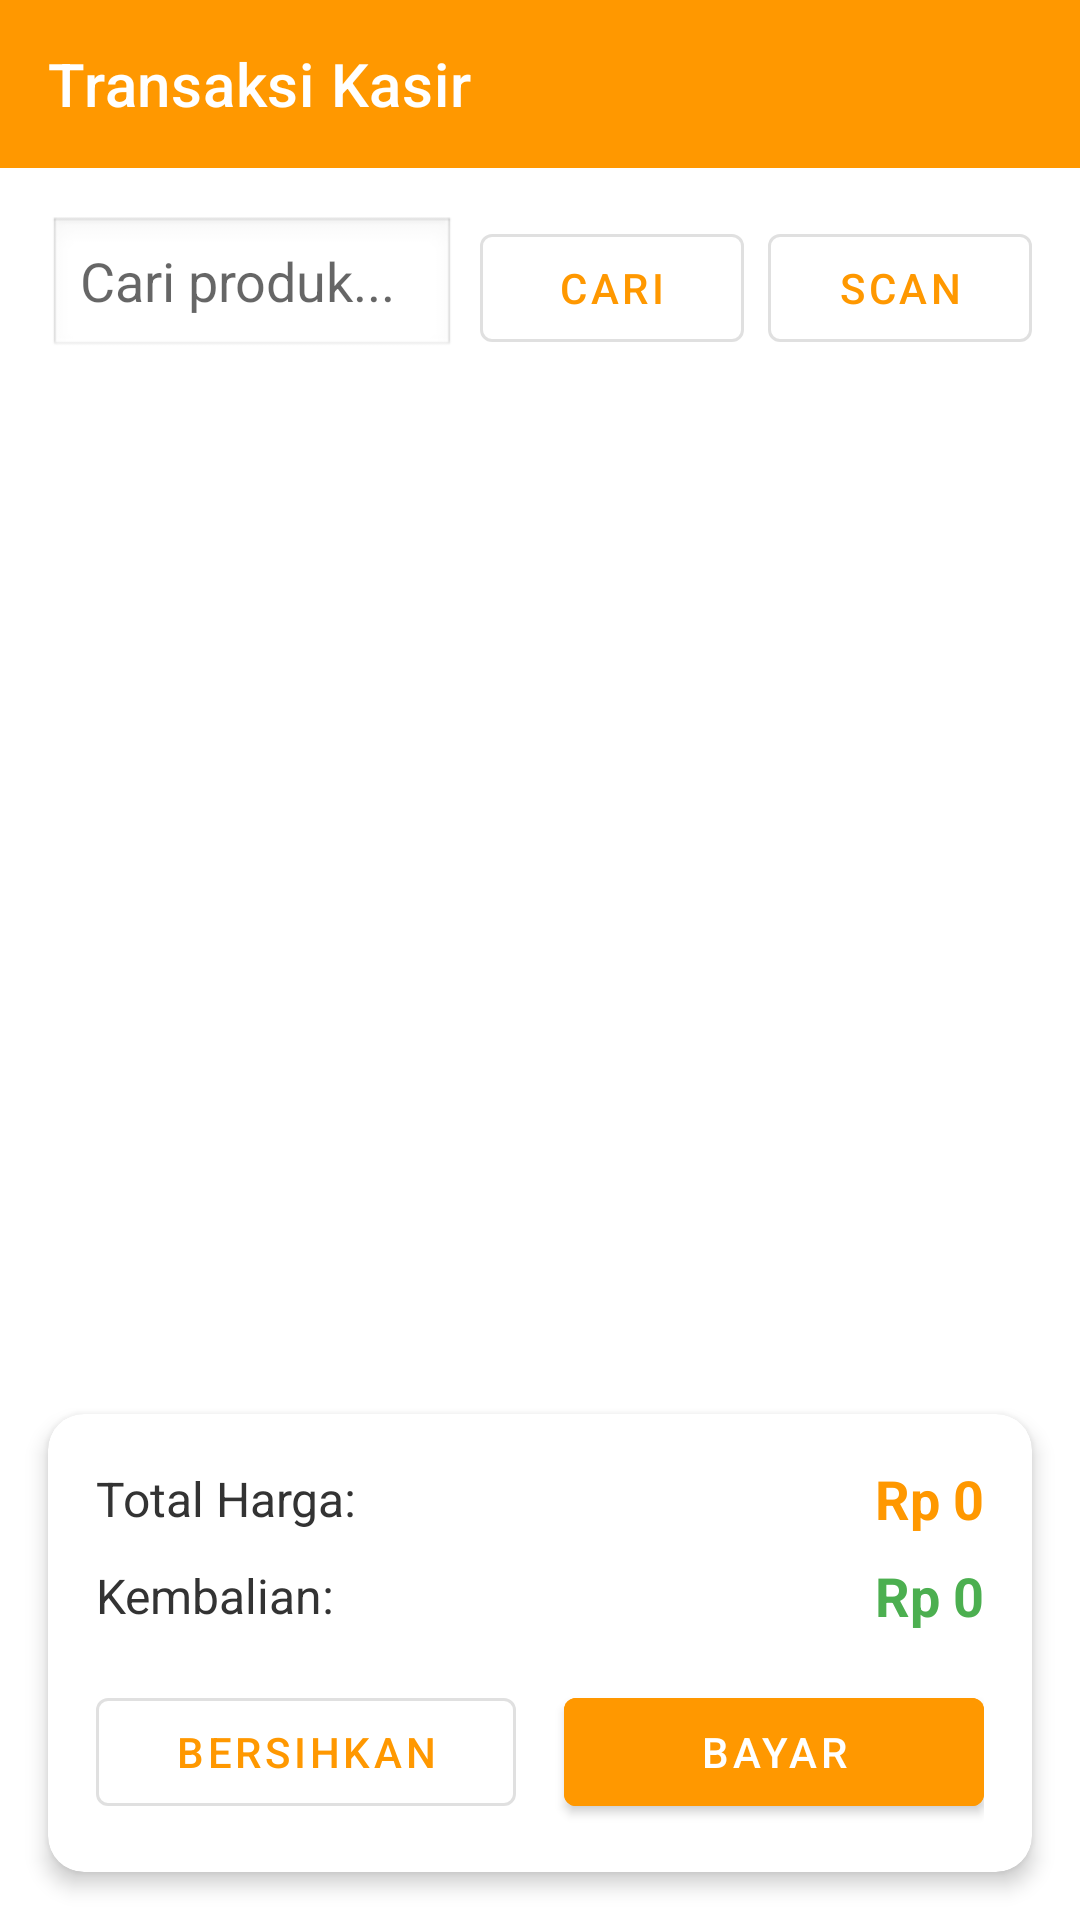

Android layout source for this screen:
<!-- AndroidManifest.xml: application theme Theme.MiniKasir -->
<!-- res/layout/activity_transaksi.xml -->
<?xml version="1.0" encoding="utf-8"?>
<LinearLayout xmlns:android="http://schemas.android.com/apk/res/android"
    xmlns:app="http://schemas.android.com/apk/res-auto"
    xmlns:tools="http://schemas.android.com/tools"
    android:layout_width="match_parent"
    android:layout_height="match_parent"
    android:orientation="vertical"
    tools:context=".ui.transaksi.TransaksiActivity">

    <com.google.android.material.appbar.AppBarLayout
        android:layout_width="match_parent"
        android:layout_height="wrap_content"
        android:theme="@style/ThemeOverlay.AppCompat.Dark.ActionBar">

        <androidx.appcompat.widget.Toolbar
            android:id="@+id/toolbar"
            android:layout_width="match_parent"
            android:layout_height="?attr/actionBarSize"
            android:background="#FF9800"
            app:title="Transaksi Kasir"
            app:titleTextColor="@android:color/white" />
    </com.google.android.material.appbar.AppBarLayout>

    <LinearLayout
        android:layout_width="match_parent"
        android:layout_height="wrap_content"
        android:orientation="horizontal"
        android:padding="16dp"
        android:gravity="center_vertical">

        <EditText
            android:id="@+id/etSearchProduk"
            android:layout_width="0dp"
            android:layout_height="wrap_content"
            android:layout_weight="1"
            android:layout_marginEnd="8dp"
            android:hint="Cari produk..."
            android:inputType="text"
            android:background="@android:drawable/edit_text" />

        <com.google.android.material.button.MaterialButton
            android:id="@+id/btnSearchProduk"
            android:layout_width="wrap_content"
            android:layout_height="wrap_content"
            android:text="Cari"
            style="@style/Widget.MaterialComponents.Button.OutlinedButton" />

        <com.google.android.material.button.MaterialButton
            android:id="@+id/btnScanBarcode"
            android:layout_width="wrap_content"
            android:layout_height="wrap_content"
            android:text="Scan"
            android:icon="@android:drawable/ic_menu_camera"
            style="@style/Widget.MaterialComponents.Button.OutlinedButton"
            android:layout_marginStart="8dp" />
    </LinearLayout>

    <TextView
        android:id="@+id/tvEmptyCart"
        android:layout_width="match_parent"
        android:layout_height="0dp"
        android:layout_weight="1"
        android:text="Keranjang kosong"
        android:textSize="16sp"
        android:textColor="#999999"
        android:gravity="center"
        android:visibility="gone" />

    <androidx.recyclerview.widget.RecyclerView
        android:id="@+id/recyclerViewCart"
        android:layout_width="match_parent"
        android:layout_height="0dp"
        android:layout_weight="1"
        android:padding="8dp"
        tools:listitem="@layout/item_transaksi_cart" />

    <com.google.android.material.card.MaterialCardView
        android:layout_width="match_parent"
        android:layout_height="wrap_content"
        android:layout_margin="16dp"
        app:cardCornerRadius="12dp"
        app:cardElevation="4dp">

        <LinearLayout
            android:layout_width="match_parent"
            android:layout_height="wrap_content"
            android:orientation="vertical"
            android:padding="16dp">

            <LinearLayout
                android:layout_width="match_parent"
                android:layout_height="wrap_content"
                android:orientation="horizontal"
                android:gravity="center_vertical"
                android:layout_marginBottom="8dp">

                <TextView
                    android:layout_width="0dp"
                    android:layout_height="wrap_content"
                    android:layout_weight="1"
                    android:text="Total Harga:"
                    android:textSize="16sp"
                    android:textColor="#333333" />

                <TextView
                    android:id="@+id/tvTotalHarga"
                    android:layout_width="wrap_content"
                    android:layout_height="wrap_content"
                    android:text="Rp 0"
                    android:textSize="18sp"
                    android:textStyle="bold"
                    android:textColor="#FF9800" />
            </LinearLayout>

            <LinearLayout
                android:layout_width="match_parent"
                android:layout_height="wrap_content"
                android:orientation="horizontal"
                android:gravity="center_vertical"
                android:layout_marginBottom="16dp">

                <TextView
                    android:layout_width="0dp"
                    android:layout_height="wrap_content"
                    android:layout_weight="1"
                    android:text="Kembalian:"
                    android:textSize="16sp"
                    android:textColor="#333333" />

                <TextView
                    android:id="@+id/tvKembalian"
                    android:layout_width="wrap_content"
                    android:layout_height="wrap_content"
                    android:text="Rp 0"
                    android:textSize="18sp"
                    android:textStyle="bold"
                    android:textColor="#4CAF50" />
            </LinearLayout>

            <LinearLayout
                android:layout_width="match_parent"
                android:layout_height="wrap_content"
                android:orientation="horizontal"
                android:gravity="center">

                <com.google.android.material.button.MaterialButton
                    android:id="@+id/btnClearCart"
                    android:layout_width="0dp"
                    android:layout_height="wrap_content"
                    android:layout_weight="1"
                    android:layout_marginEnd="8dp"
                    android:text="Bersihkan"
                    style="@style/Widget.MaterialComponents.Button.OutlinedButton" />

                <com.google.android.material.button.MaterialButton
                    android:id="@+id/btnBayar"
                    android:layout_width="0dp"
                    android:layout_height="wrap_content"
                    android:layout_weight="1"
                    android:layout_marginStart="8dp"
                    android:text="Bayar"
                    android:backgroundTint="#FF9800" />
            </LinearLayout>
        </LinearLayout>
    </com.google.android.material.card.MaterialCardView>

</LinearLayout>
<!-- res/layout/item_transaksi_cart.xml (included above) -->
<?xml version="1.0" encoding="utf-8"?>
<com.google.android.material.card.MaterialCardView xmlns:android="http://schemas.android.com/apk/res/android"
    xmlns:app="http://schemas.android.com/apk/res-auto"
    android:layout_width="match_parent"
    android:layout_height="wrap_content"
    android:layout_margin="8dp"
    app:cardCornerRadius="8dp"
    app:cardElevation="4dp">

    <LinearLayout
        android:layout_width="match_parent"
        android:layout_height="wrap_content"
        android:orientation="vertical"
        android:padding="16dp">

        <TextView
            android:id="@+id/tvNamaProduk"
            android:layout_width="match_parent"
            android:layout_height="wrap_content"
            android:text="Nama Produk"
            android:textSize="16sp"
            android:textStyle="bold"
            android:textColor="#333333"
            android:layout_marginBottom="8dp" />

        <LinearLayout
            android:layout_width="match_parent"
            android:layout_height="wrap_content"
            android:orientation="horizontal"
            android:gravity="center_vertical">

            <TextView
                android:layout_width="wrap_content"
                android:layout_height="wrap_content"
                android:text="Harga:"
                android:textSize="14sp"
                android:textColor="#666666"
                android:layout_marginEnd="4dp" />

            <TextView
                android:id="@+id/tvHarga"
                android:layout_width="0dp"
                android:layout_height="wrap_content"
                android:layout_weight="1"
                android:text="Rp 0"
                android:textSize="14sp"
                android:textColor="#333333" />

            <com.google.android.material.button.MaterialButton
                android:id="@+id/btnDecrease"
                android:layout_width="wrap_content"
                android:layout_height="wrap_content"
                android:text="-"
                android:minWidth="48dp"
                style="@style/Widget.MaterialComponents.Button.OutlinedButton" />

            <TextView
                android:id="@+id/tvQuantity"
                android:layout_width="wrap_content"
                android:layout_height="wrap_content"
                android:text="1"
                android:textSize="16sp"
                android:textStyle="bold"
                android:textColor="#333333"
                android:paddingStart="16dp"
                android:paddingEnd="16dp" />

            <com.google.android.material.button.MaterialButton
                android:id="@+id/btnIncrease"
                android:layout_width="wrap_content"
                android:layout_height="wrap_content"
                android:text="+"
                android:minWidth="48dp"
                style="@style/Widget.MaterialComponents.Button.OutlinedButton" />

            <com.google.android.material.button.MaterialButton
                android:id="@+id/btnRemove"
                android:layout_width="wrap_content"
                android:layout_height="wrap_content"
                android:text="Hapus"
                android:textColor="#FF5722"
                android:layout_marginStart="8dp"
                style="@style/Widget.MaterialComponents.Button.TextButton" />
        </LinearLayout>

        <TextView
            android:id="@+id/tvSubtotal"
            android:layout_width="wrap_content"
            android:layout_height="wrap_content"
            android:layout_gravity="end"
            android:text="Subtotal: Rp 0"
            android:textSize="14sp"
            android:textStyle="bold"
            android:textColor="#FF9800"
            android:layout_marginTop="8dp" />
    </LinearLayout>
</com.google.android.material.card.MaterialCardView>
<!-- resources referenced by this layout -->
<resources>
  <style name="Theme.MiniKasir" parent="Theme.MaterialComponents.Light.NoActionBar">
          <item name="colorPrimary">#FF9800</item>
          <item name="colorPrimaryDark">#F57C00</item>
          <item name="colorAccent">#FF9800</item>
          <item name="windowActionBar">false</item>
          <item name="windowNoTitle">true</item>
      </style>
</resources>
